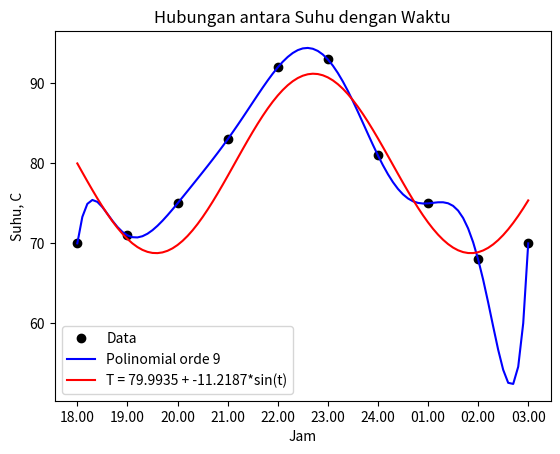

Reproduce this figure in Python.
# -*- coding: utf-8 -*-
"""
Created on Fri Oct 13 12:51:52 2023

@author: Gregorius Savio F R
UTS Pemrograman Komputer lanjut Ganjil 2022/2023
NIM : 21/473405/TK/52174
"""
import numpy as np
import matplotlib.pyplot as pt
from scipy.interpolate import interp1d as ipd
from scipy.optimize import curve_fit as cv

jam = np.array(['18.00','19.00','20.00','21.00','22.00',\
                '23.00','24.00','01.00','02.00','03.00'])
suhu = np.array([70,71,75,83,92, 93,81,75,68,70])

n = len(suhu)
t = np.linspace(0,9,n)*60 #menit
tspan =np.linspace(0,9,91)*60 #menit

#a. Polinomial
k = 0
err = 2
while err>0.01:
    k = k+1
    p = np.polyfit(t, suhu, k)
    Tpers_pol = np.polyval(p, t)
    err = sum(abs(suhu-Tpers_pol)/suhu*100)

T_pol = np.polyval(p, tspan)
Tmax_pol = np.max(T_pol)
imax_pol = np.argmax(T_pol)
jam_pol = 18 + tspan[imax_pol]//60
menit_pol = tspan[imax_pol]%60

#b.  = a+b*sin(t)
def sin(x,a,b):
    return a+b*np.sin(x/60)

a,b = cv(sin,t,suhu)[0]
Tpers_sin = sin(t, a, b)
err_sin = sum(abs(suhu-Tpers_sin)/suhu*100)

T_sin = sin(tspan, a, b)
Tmax_sin = np.max(T_sin)
imax_sin = np.argmax(T_sin)
jam_sin = 18 + tspan[imax_sin]//60
menit_sin = tspan[imax_sin]%60

pt.plot(jam,suhu,'o',color='black',label='Data')
pt.plot(tspan/60,T_pol,color='blue',label='Polinomial orde {:.0f}'.format(k))
pt.plot(tspan/60,T_sin,color='red',label='T = {:.4f} + {:.4f}*sin(t)'.format(a,b))
pt.xlabel('Jam')
pt.ylabel('Suhu, C')
pt.title('Hubungan antara Suhu dengan Waktu')
pt.legend()

print('Metode polinomial:\n\
Suhu tertinggi terjadi di jam {:.0f}.{:.0f} sebesar {:.2f}°C \n\
Orde = {:.0f} \n\
Persamaan = {:.4e}x^9 + {:.4e}x^8 + {:.4e}x^7 + {:.4e}x^6 + {:.4e}x^5 + {:.4e}x^4\
    + {:.4e}x^3 + {:.4f}x^2 + {:.4f}x + {:.0f} \n\
kesalahan relatif = {:.2e}%'. format(jam_pol,menit_pol,Tmax_pol, k, *p ,err))
print()
print('Metode T= a+b*sin(t)):\n\
Suhu tertinggi terjadi di jam {:.0f}.{:.0f} sebesar {:.2f}°C \n\
dengan persamaan T = {:.4f} + ({:.4f})*sin(t) dan kesalahan relatif = {:.2f}%'. format(jam_sin,menit_sin,Tmax_sin, a,b, err_sin))